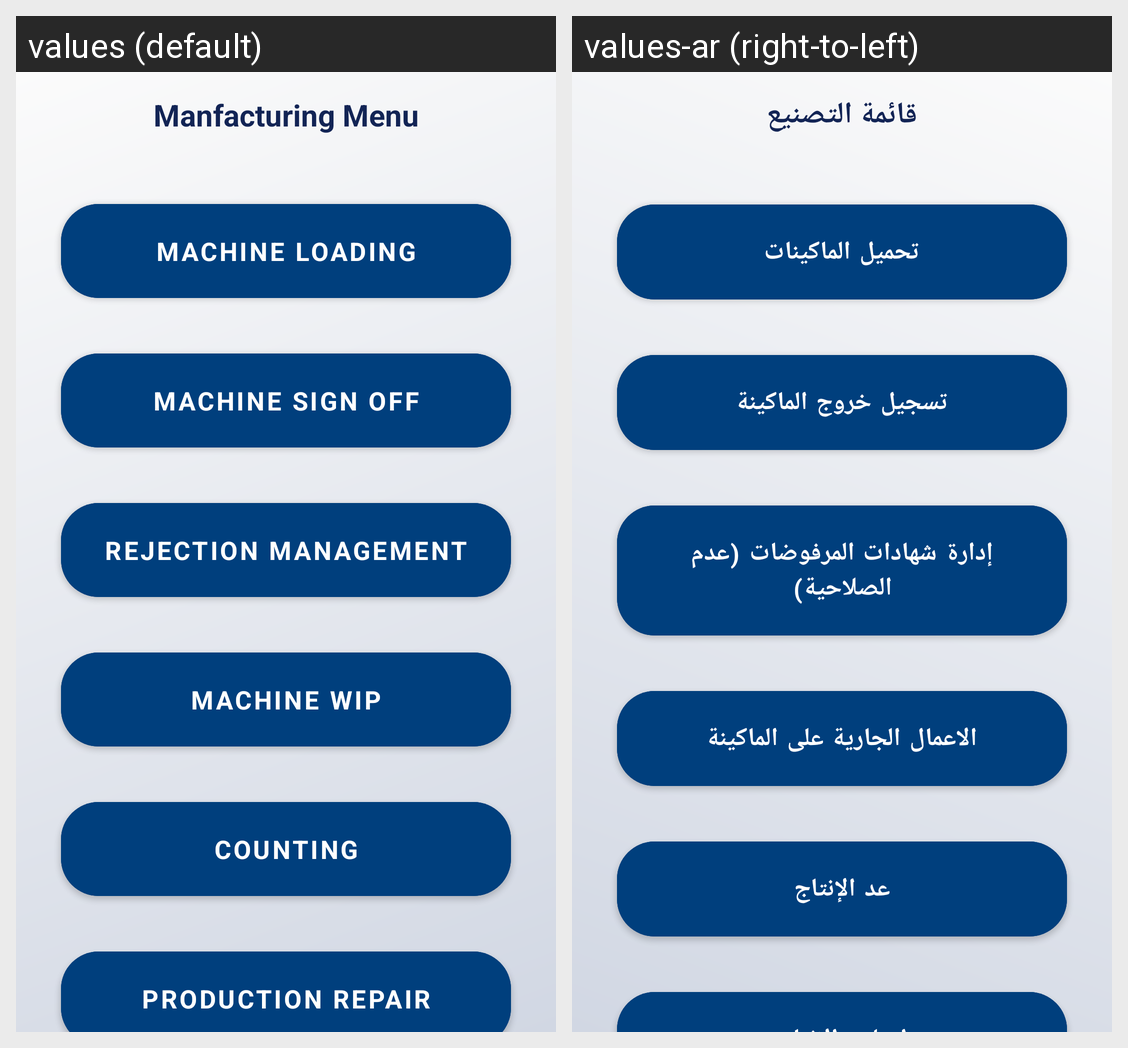

The Android screen above is rendered under two locales of the same app. Produce the string resources it draws, with the default and per-locale values.
Android screen res/layout/fragment_manfacturingmenu.xml rendered under 2 locales, left to right: values (default), values-ar (right-to-left). Device: Nexus 5 (rendered at 1080×1920; each locale shown at half size, 540×960, under a caption strip naming it); theme MainTheme.
Strings drawn on this screen, with the default value and each locale's value (text and hints the layout hard-codes, and strings that could not be matched under every locale, appear in the picture but are not listed):

manfacturing_menu
  values: Manfacturing Menu
  values-ar: قائمة التصنيع

machine_loading
  values: Machine Loading
  values-ar: تحميل الماكينات

machine_sign_off
  values: Machine Sign off
  values-ar: تسجيل خروج الماكينة

rejection_management
  values: Rejection Management
  values-ar: إدارة شهادات المرفوضات (عدم الصلاحية)

counting
  values: Counting
  values-ar: عد الإنتاج

machine_wip
  values: Machine WIP
  values-ar: الاعمال الجارية على الماكينة
